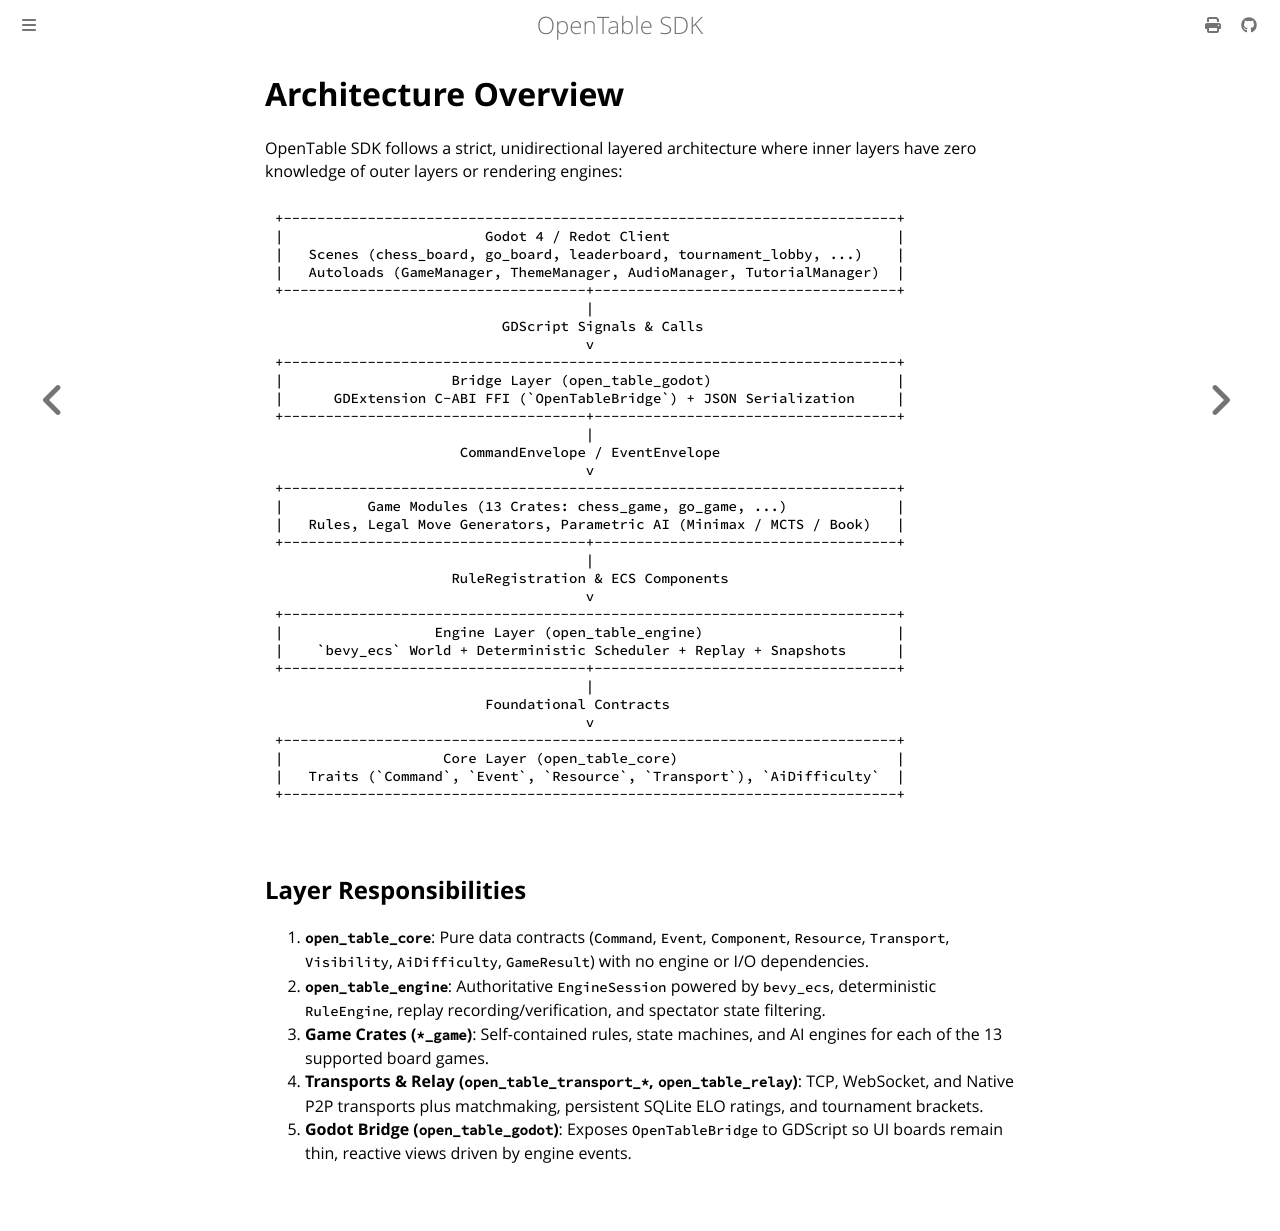

repository: joduranvillan/games_tables_sdk · page: docs/architecture.html · generator: mdbook

# Architecture Overview

OpenTable SDK follows a strict, unidirectional layered architecture where inner layers have zero knowledge of outer layers or rendering engines:

```text
+-------------------------------------------------------------------------+
|                        Godot 4 / Redot Client                           |
|   Scenes (chess_board, go_board, leaderboard, tournament_lobby, ...)    |
|   Autoloads (GameManager, ThemeManager, AudioManager, TutorialManager)  |
+------------------------------------+------------------------------------+
                                     |
                           GDScript Signals & Calls
                                     v
+-------------------------------------------------------------------------+
|                    Bridge Layer (open_table_godot)                      |
|      GDExtension C-ABI FFI (`OpenTableBridge`) + JSON Serialization     |
+------------------------------------+------------------------------------+
                                     |
                      CommandEnvelope / EventEnvelope
                                     v
+-------------------------------------------------------------------------+
|          Game Modules (13 Crates: chess_game, go_game, ...)             |
|   Rules, Legal Move Generators, Parametric AI (Minimax / MCTS / Book)   |
+------------------------------------+------------------------------------+
                                     |
                     RuleRegistration & ECS Components
                                     v
+-------------------------------------------------------------------------+
|                  Engine Layer (open_table_engine)                       |
|    `bevy_ecs` World + Deterministic Scheduler + Replay + Snapshots      |
+------------------------------------+------------------------------------+
                                     |
                         Foundational Contracts
                                     v
+-------------------------------------------------------------------------+
|                   Core Layer (open_table_core)                          |
|   Traits (`Command`, `Event`, `Resource`, `Transport`), `AiDifficulty`  |
+-------------------------------------------------------------------------+
```

## Layer Responsibilities

1. **`open_table_core`**: Pure data contracts (`Command`, `Event`, `Component`, `Resource`, `Transport`, `Visibility`, `AiDifficulty`, `GameResult`) with no engine or I/O dependencies.
2. **`open_table_engine`**: Authoritative `EngineSession` powered by `bevy_ecs`, deterministic `RuleEngine`, replay recording/verification, and spectator state filtering.
3. **Game Crates (`*_game`)**: Self-contained rules, state machines, and AI engines for each of the 13 supported board games.
4. **Transports & Relay (`open_table_transport_*`, `open_table_relay`)**: TCP, WebSocket, and Native P2P transports plus matchmaking, persistent SQLite ELO ratings, and tournament brackets.
5. **Godot Bridge (`open_table_godot`)**: Exposes `OpenTableBridge` to GDScript so UI boards remain thin, reactive views driven by engine events.
